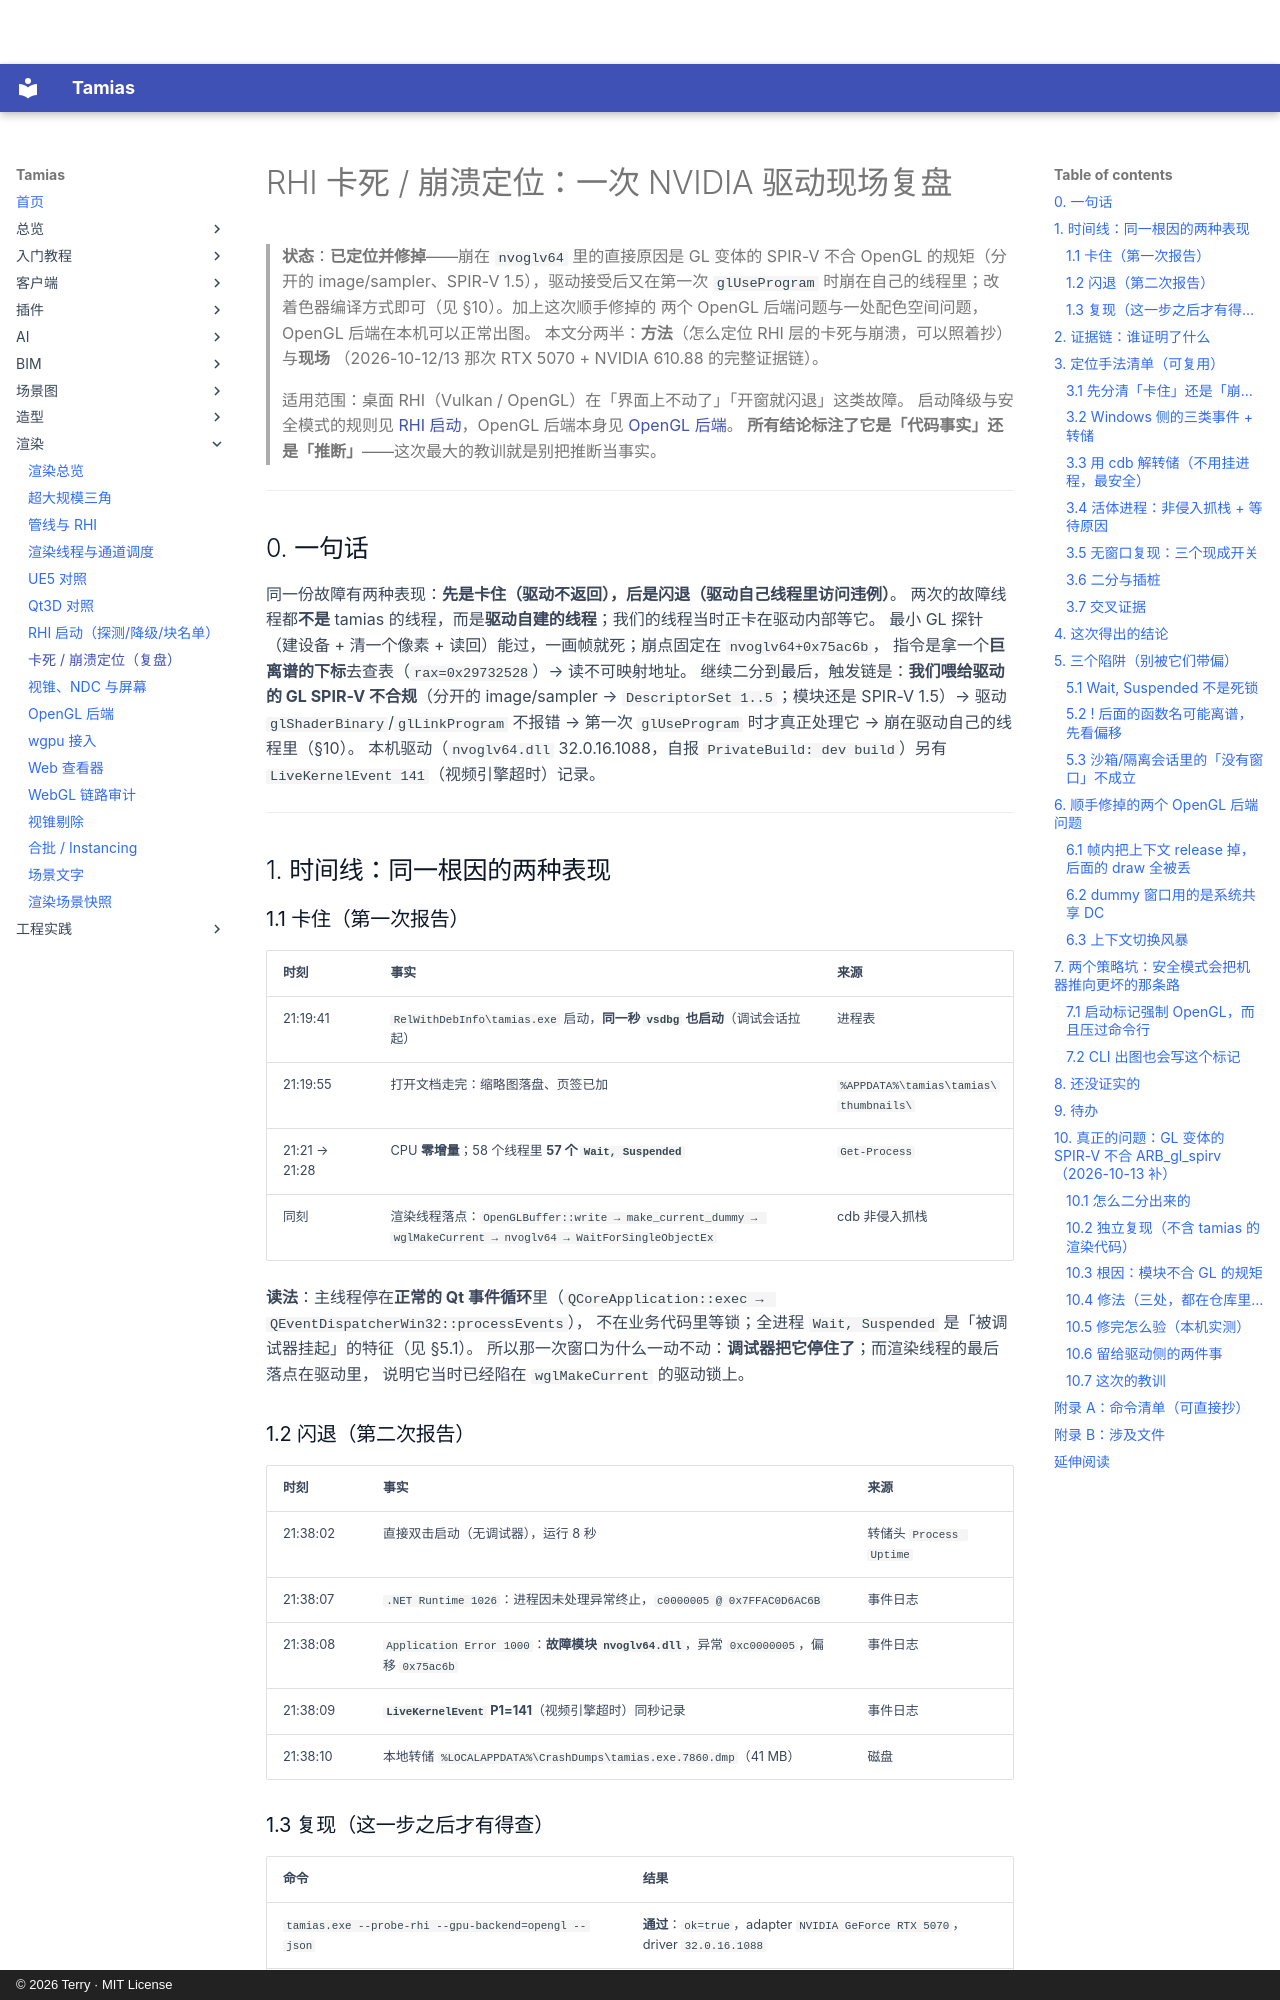

repository: terry-chao/tamias · page: RHI-TRIAGE/index.html · generator: mkdocs · copyright: © 2026 Terry · MIT License

# RHI 卡死 / 崩溃定位：一次 NVIDIA 驱动现场复盘

> **状态**：**已定位并修掉**——崩在 `nvoglv64` 里的直接原因是 GL 变体的 SPIR-V 不合
> OpenGL 的规矩（分开的 image/sampler、SPIR-V 1.5），驱动接受后又在第一次
> `glUseProgram` 时崩在自己的线程里；改着色器编译方式即可（见 §10）。加上这次顺手修掉的
> 两个 OpenGL 后端问题与一处配色空间问题，OpenGL 后端在本机可以正常出图。
> 本文分两半：**方法**（怎么定位 RHI 层的卡死与崩溃，可以照着抄）与**现场**
> （2026-10-12/13 那次 RTX 5070 + NVIDIA 610.88 的完整证据链）。
>
> 适用范围：桌面 RHI（Vulkan / OpenGL）在「界面上不动了」「开窗就闪退」这类故障。
> 启动降级与安全模式的规则见 [RHI 启动](RHI-STARTUP.md)，OpenGL 后端本身见 [OpenGL 后端](OPENGL.md)。
> **所有结论标注了它是「代码事实」还是「推断」**——这次最大的教训就是别把推断当事实。

---

## 0. 一句话

同一份故障有两种表现：**先是卡住（驱动不返回），后是闪退（驱动自己线程里访问违例）**。
两次的故障线程都**不是** tamias 的线程，而是**驱动自建的线程**；我们的线程当时正卡在驱动内部等它。
最小 GL 探针（建设备 + 清一个像素 + 读回）能过，一画帧就死；崩点固定在 `nvoglv64+0x75ac6b`，
指令是拿一个**巨离谱的下标**去查表（`rax=0x29732528`）→ 读不可映射地址。
继续二分到最后，触发链是：**我们喂给驱动的 GL SPIR-V 不合规**（分开的 image/sampler →
`DescriptorSet 1..5`；模块还是 SPIR-V 1.5）→ 驱动 `glShaderBinary`/`glLinkProgram` 不报错
→ 第一次 `glUseProgram` 时才真正处理它 → 崩在驱动自己的线程里（§10）。
本机驱动（`nvoglv64.dll` 32.0.16.1088，自报 `PrivateBuild: dev build`）另有
`LiveKernelEvent 141`（视频引擎超时）记录。

---

## 1. 时间线：同一根因的两种表现

### 1.1 卡住（第一次报告）

| 时刻 | 事实 | 来源 |
|---|---|---|
| 21:19:41 | `RelWithDebInfo\tamias.exe` 启动，**同一秒 `vsdbg` 也启动**（调试会话拉起） | 进程表 |
| 21:19:55 | 打开文档走完：缩略图落盘、页签已加 | `%APPDATA%\tamias\tamias\thumbnails\` |
| 21:21 → 21:28 | CPU **零增量**；58 个线程里 **57 个 `Wait, Suspended`** | `Get-Process` |
| 同刻 | 渲染线程落点：`OpenGLBuffer::write → make_current_dummy → wglMakeCurrent → nvoglv64 → WaitForSingleObjectEx` | cdb 非侵入抓栈 |

**读法**：主线程停在**正常的 Qt 事件循环**里（`QCoreApplication::exec → QEventDispatcherWin32::processEvents`），
不在业务代码里等锁；全进程 `Wait, Suspended` 是「被调试器挂起」的特征（见 §5.1）。
所以那一次窗口为什么一动不动：**调试器把它停住了**；而渲染线程的最后落点在驱动里，
说明它当时已经陷在 `wglMakeCurrent` 的驱动锁上。

### 1.2 闪退（第二次报告）

| 时刻 | 事实 | 来源 |
|---|---|---|
| 21:38:02 | 直接双击启动（无调试器），运行 8 秒 | 转储头 `Process Uptime` |
| 21:38:07 | `.NET Runtime 1026`：进程因未处理异常终止，`c0000005 @ 0x7FFAC0D6AC6B` | 事件日志 |
| 21:38:08 | `Application Error 1000`：**故障模块 `nvoglv64.dll`**，异常 `0xc0000005`，偏移 `0x75ac6b` | 事件日志 |
| 21:38:09 | **`LiveKernelEvent` P1=141**（视频引擎超时）同秒记录 | 事件日志 |
| 21:38:10 | 本地转储 `%LOCALAPPDATA%\CrashDumps\tamias.exe.7860.dmp`（41 MB） | 磁盘 |

### 1.3 复现（这一步之后才有得查）

| 命令 | 结果 |
|---|---|
| `tamias.exe --probe-rhi --gpu-backend=opengl --json` | **通过**：`ok=true`，adapter `NVIDIA GeForce RTX 5070`，driver `32.0.16.1088` |
| `tamias.exe --render-view=<png> --gpu-backend=opengl <cube.obj>` | **每次 `0xC0000005`**，写不出 PNG（480×270 与 32×32 都一样） |
| 同上，`--gpu-backend=vulkan` | **通过**，正常写出 PNG |

---
